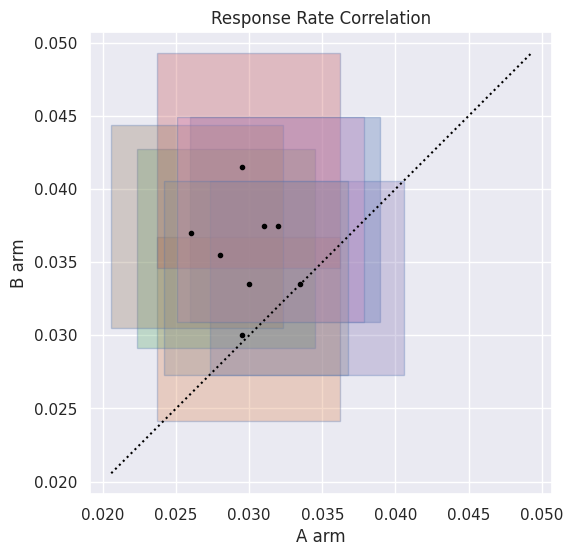

Here is the Python script that generated this plot:
import numpy as np
import pandas as pd
from scipy.stats import beta as beta_dist
from scipy.optimize import minimize_scalar
import matplotlib.pyplot as plt
import seaborn as sns
from matplotlib.patches import Rectangle, Ellipse

sns.set()
# If you don't like Seaborn's look, switch back to vanilla
# graphing aesthetics by running:
#   sns.reset_orig()


def num_to_list(x):
    if isinstance(x, (int, float, np.int32, np.int64, np.float32, np.float64)):
        return [x]
    else:
        return x


def str_to_series(x, df):
    return ()


def highest_density_interval(alpha, beta, prob):
    """
    Find the shortest confidence/credibility interval of the beta(A,B) distribution
    containing probability "prob"
    """
    dist = beta_dist(alpha, beta)

    # Function to find the interval
    def interval_func(low_tail_prob):
        low_tail = dist.ppf(low_tail_prob)
        high_tail_prob = low_tail_prob + prob
        high_tail = dist.ppf(high_tail_prob)
        return high_tail - low_tail

    # Find the low tail probability that minimizes the interval width
    low_tail_prob = minimize_scalar(
        interval_func, bounds=(0, 1 - prob), method="bounded"
    ).x

    # Compute the interval
    low_tail = dist.ppf(low_tail_prob)
    high_tail_prob = low_tail_prob + prob
    high_tail = dist.ppf(high_tail_prob)

    return low_tail, high_tail


def rate_comparison(
    num_successes_A=None,
    num_successes_B=None,
    num_trials_A=None,
    num_trials_B=None,
    # Optional arguments
    labels=None,
    confidence=0.9,  # How big is our confidence/credibility interval?
    df=None,
    ax=None,
    plot_kwargs=None,
    plot=True,
    patch_type="rectangle",
    patch_alpha=0.3,
    label_font_size=8,
    xlabel="A arm",
    ylabel="B arm",
    title="Response Rate Correlation",
):
    """
    We run a series of A/B experiments.  In each experiment, we run a number of trials of
    the A arm and the B arm, recording the number of successes.  We're trying to estimate
    the probability that each arm succeeds.  The probability may differ between different
    experiments.

    This function computes the expected success rate and uncertainty for each experiment
    and (optionally) plots the results.
    """

    if plot_kwargs is None:
        plot_kwargs = {}
    if ax is None:
        ax = plt.gca()
    assert patch_type in ["ellipse", "rectangle"]

    num_successes = dict(A=num_successes_A, B=num_successes_B)
    num_trials = dict(A=num_trials_A, B=num_trials_B)
    arms = ["A", "B"]

    ###########################
    # Standardize input formats
    ###########################

    ## If input specified a single experiment by listing four numbers, convert to 4 singleton lists
    for arm in arms:
        num_successes[arm] = num_to_list(num_successes[arm])
        num_trials[arm] = num_to_list(num_trials[arm])

    ## If dataframe is specified, we assume arguments are the names of columns, not the
    ## columns themselves.
    if df is not None:
        for arm in arms:
            num_successes[arm] = df[num_successes[arm]].values
            num_trials[arm] = df[num_trials[arm]].values
        if labels is not None:
            labels = df[labels].values

    # Make sure consistent number of experiments
    num_experiments = len(num_successes["A"])
    if num_experiments == 0:
        raise ValueError("Must have at least 1 experiment!")
    for arm in arms:
        assert num_experiments == len(num_successes[arm])
        assert num_experiments == len(num_trials[arm])
        for i in range(num_experiments):
            assert num_trials[arm][i] >= 1
    if labels is not None:
        assert num_experiments == len(labels)

    assert confidence > 0
    assert confidence < 1

    #########################
    # Compute statistics
    #########################

    results = dict(num_experiments=num_experiments, confidence=confidence)
    for arm in arms:
        results[arm] = dict(rate=[], std_dev=[], low=[], high=[])

        for i in range(num_experiments):
            results[arm]["rate"].append(num_successes[arm][i] / num_trials[arm][i])
            # Beta distribution computations
            ## Set Beta parameters
            alpha = num_successes[arm][i] + 1
            ## Sigh.  The "Beta distribution" has a parameter traditionally called "beta".
            beta = num_trials[arm][i] + 1 - alpha
            ## Compute variance and thence standard deviation
            var = alpha * beta / ((alpha + beta) ** 2 * (alpha + beta + 1))
            results[arm]["std_dev"].append(np.sqrt(var))
            lower_bound, upper_bound = highest_density_interval(alpha, beta, confidence)
            results[arm]["low"].append(lower_bound)
            results[arm]["high"].append(upper_bound)

    if plot:
        # Draw a dotted line along the main diagonal
        mm, MM = np.inf, -np.inf
        for rate_A, rate_B in zip(results["A"]["low"], results["B"]["low"]):
            mm = min(mm, min(rate_A, rate_B))
        for rate_A, rate_B in zip(results["A"]["high"], results["B"]["high"]):
            MM = max(MM, max(rate_A, rate_B))
        ax.plot([mm, MM], [mm, MM], ":", color="black")

        color_list = sns.color_palette("deep", 8)
        legend_proxy, legend_label = [], []
        for i in range(num_experiments):
            facecolor = color_list[i % len(color_list)]
            edgecolor = color_list[i // len(color_list)]
            x_low, x_high = results["A"]["low"][i], results["A"]["high"][i]
            y_low, y_high = results["B"]["low"][i], results["B"]["high"][i]
            width = x_high - x_low
            height = y_high - y_low
            if patch_type == "ellipse":
                center_x = (x_low + x_high) / 2
                center_y = (y_low + y_high) / 2
                angle = 0
                patch = Ellipse(
                    (center_x, center_y),
                    width,
                    height,
                    edgecolor=edgecolor,
                    facecolor=facecolor,
                    alpha=patch_alpha,
                )
            elif patch_type == "rectangle":
                patch = Rectangle(
                    (x_low, y_low),
                    width,
                    height,
                    edgecolor=edgecolor,
                    facecolor=facecolor,
                    alpha=patch_alpha,
                )
            else:
                raise ValueError(f"Unknown path type {patch_type}")
            ax.add_patch(patch)
            if labels is not None:
                legend_proxy.append(
                    plt.Line2D(
                        [0],
                        [0],
                        linestyle="none",
                        marker="o",
                        markerfacecolor=facecolor,
                        markeredgecolor=edgecolor,
                        markersize=label_font_size,
                    )
                )
                legend_label.append(labels[i])
        if labels is not None:
            plt.legend(legend_proxy, legend_label, prop={"size": label_font_size})

        plt.xlabel(xlabel)
        plt.ylabel(ylabel)
        plt.title(title)
        plt.scatter(
            results["A"]["rate"], results["B"]["rate"], marker=".", color="black"
        )
        ax.set_aspect("equal")

    return results


if __name__ == "__main__":

    # Some synthetic data
    num_experiments = 8
    num_trials = 2000
    num_conversions_A = np.random.binomial(num_trials, 0.03, size=num_experiments)
    num_conversions_B = np.random.binomial(num_trials, 0.035, size=num_experiments)
    num_emails_A = num_experiments * [num_trials]
    num_emails_B = num_experiments * [num_trials]

    # Plot the figure
    plt.figure(figsize=(6, 6))
    results = rate_comparison(
        num_successes_A=num_conversions_A,
        num_successes_B=num_conversions_B,
        num_trials_A=num_emails_A,
        num_trials_B=num_emails_B,
    )
    plt.show()
